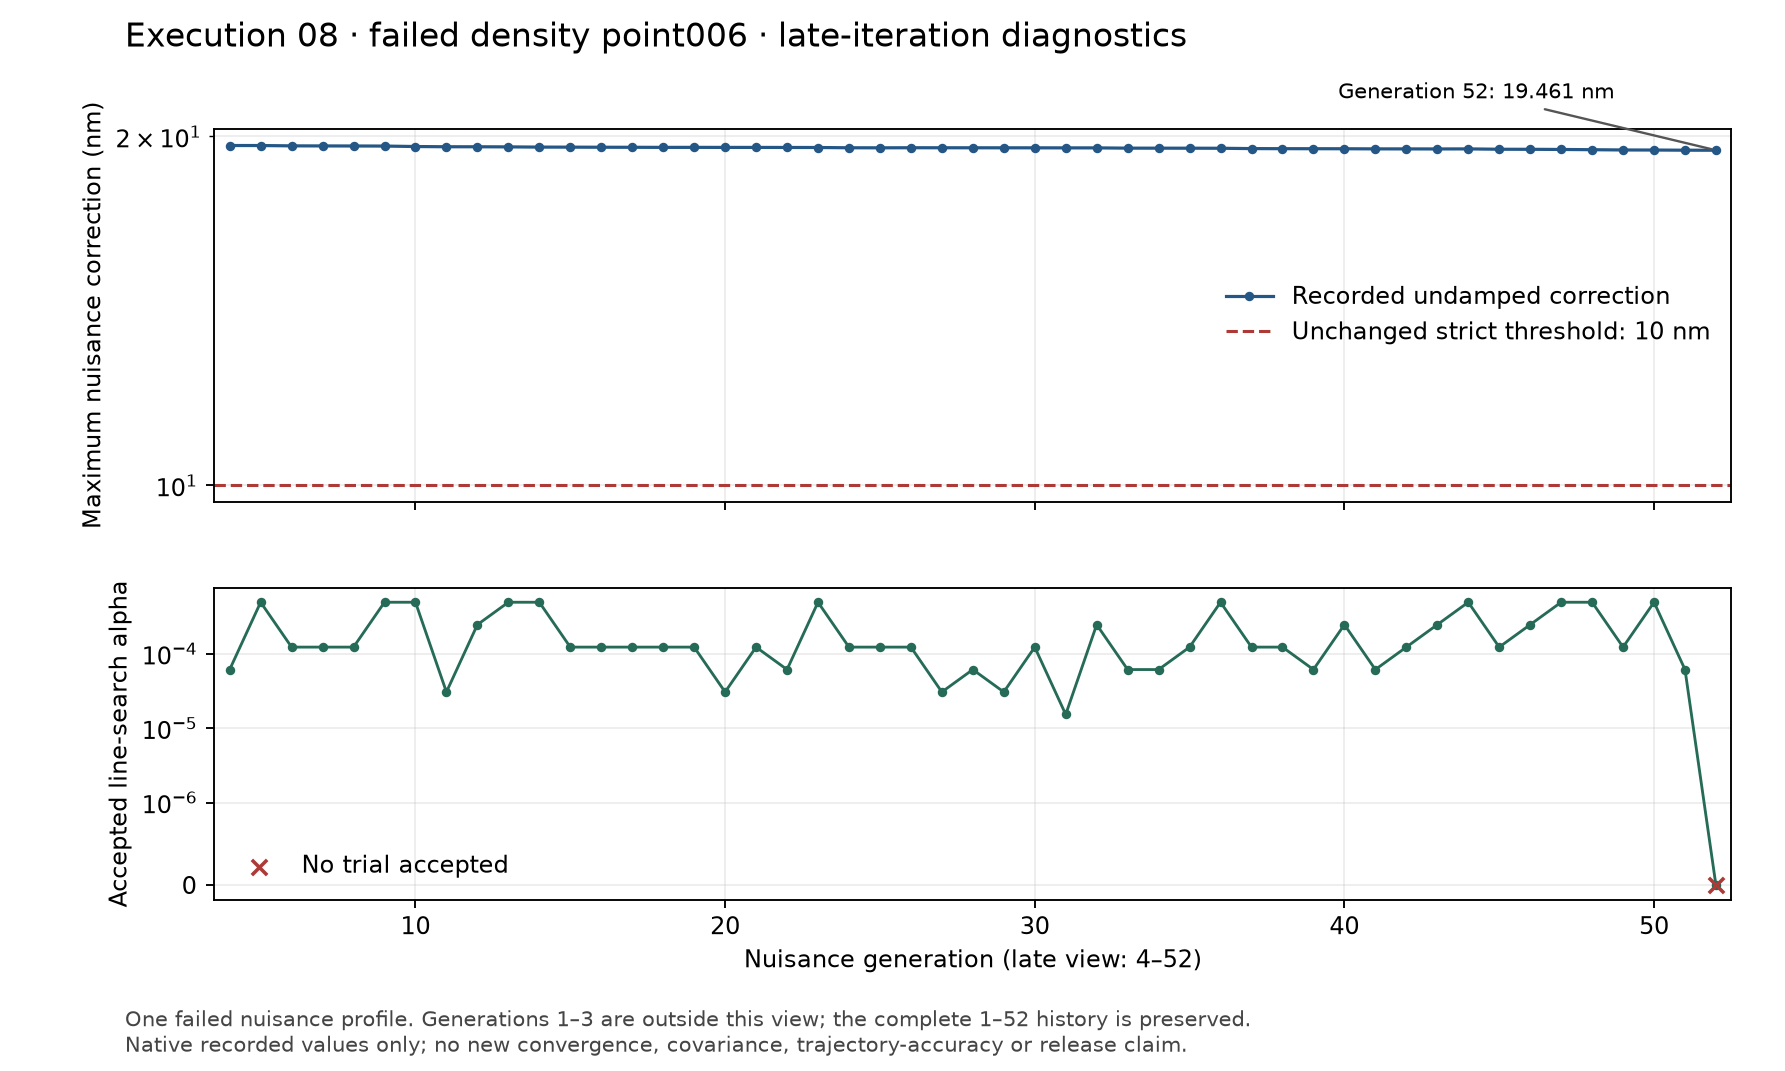

The file beside this chart, header and first rows:
generation, undamped_maximum_update_m, accepted_alpha, accepted, full_step_prediction, trial_count
4, 1.964474239238936e-08, 6.103515625e-05, True, 5.554305492568578e-16, 15
5, 1.964388916681381e-08, 0.0004883, True, 5.55351131665943e-16, 12
6, 1.9631365792233432e-08, 0.0001221, True, 5.547980018445766e-16, 14
7, 1.9628690861620632e-08, 0.0001221, True, 5.546596199996954e-16, 14
8, 1.9626453113473416e-08, 0.0001221, True, 5.545332924761788e-16, 14
9, 1.9623384924747727e-08, 0.0004883, True, 5.5437387613304e-16, 12
10, 1.960518170925418e-08, 0.0004883, True, 5.538282580513735e-16, 12
11, 1.9596352696494204e-08, 3.0517578125e-05, True, 5.533304274298199e-16, 16
12, 1.959585105318943e-08, 0.0002441, True, 5.533072770914517e-16, 13
13, 1.9591222945441147e-08, 0.0004883, True, 5.530464908135359e-16, 12
14, 1.9582966845617727e-08, 0.0004883, True, 5.525055037582139e-16, 12
15, 1.9581039293746673e-08, 0.0001221, True, 5.51935259987548e-16, 14
16, 1.957743812657456e-08, 0.0001221, True, 5.518012077647048e-16, 14
17, 1.957540261872236e-08, 0.0001221, True, 5.516869050064052e-16, 14
18, 1.957209243894416e-08, 0.0001221, True, 5.515240368302965e-16, 14
19, 1.957292886380936e-08, 0.0001221, True, 5.513781405297199e-16, 14
20, 1.957090140525411e-08, 3.0517578125e-05, True, 5.512644947055144e-16, 16
21, 1.957043149661054e-08, 0.0001221, True, 5.512381795349383e-16, 14
22, 1.956873461119328e-08, 6.103515625e-05, True, 5.511370389834151e-16, 15
23, 1.9567402280796813e-08, 0.0004883, True, 5.510623338800687e-16, 12
24, 1.9557093534142448e-08, 0.0001221, True, 5.505134902711258e-16, 14
25, 1.955491619553439e-08, 0.0001221, True, 5.503914777436031e-16, 14
26, 1.9558311434809946e-08, 0.0001221, True, 5.502434690577637e-16, 14
27, 1.9557115171512176e-08, 3.0517578125e-05, True, 5.501200808316288e-16, 16
28, 1.9556352392718325e-08, 6.103515625e-05, True, 5.500774164469458e-16, 15
29, 1.9555240550777892e-08, 3.0517578125e-05, True, 5.500106308334749e-16, 16
30, 1.9554701383958708e-08, 0.0001221, True, 5.499806215672161e-16, 14
31, 1.955273459615909e-08, 1.52587890625e-05, True, 5.498708248556127e-16, 17
32, 1.955249480109183e-08, 0.0002441, True, 5.498574908829298e-16, 13
33, 1.9542238183128785e-08, 6.103515625e-05, True, 5.495812036055681e-16, 15
34, 1.9541254807750816e-08, 6.103515625e-05, True, 5.4952625631824915e-16, 15
35, 1.9540143993373557e-08, 0.0001221, True, 5.494643434046206e-16, 14
36, 1.9537706736446544e-08, 0.0004883, True, 5.49328367778309e-16, 12
37, 1.9524570181432356e-08, 0.0001221, True, 5.487646896617081e-16, 14
38, 1.9521649477291556e-08, 0.0001221, True, 5.486318607803199e-16, 14
39, 1.9519916814539978e-08, 6.103515625e-05, True, 5.485355428832285e-16, 15
40, 1.9518738453881374e-08, 0.0002441, True, 5.484699396051404e-16, 13
41, 1.9513885168982807e-08, 6.103515625e-05, True, 5.482367448587165e-16, 15
42, 1.9512917981041154e-08, 0.0001221, True, 5.481829634903154e-16, 14
43, 1.9511030709154742e-08, 0.0002441, True, 5.48078301604119e-16, 13
44, 1.9513242529750335e-08, 0.0004883, True, 5.478044462329118e-16, 12
45, 1.9499554773280537e-08, 0.0001221, True, 5.472469458695811e-16, 14
46, 1.9497065331492412e-08, 0.0002441, True, 5.471088233280925e-16, 13
47, 1.9491418206879784e-08, 0.0004883, True, 5.468207058393706e-16, 12
48, 1.948187161225587e-08, 0.0004883, True, 5.462471909871515e-16, 12
49, 1.9471687819363713e-08, 0.0001221, True, 5.457115118892156e-16, 14
50, 1.9469321284332877e-08, 0.0004883, True, 5.455829872117944e-16, 12
51, 1.9462557397292474e-08, 6.103515625e-05, True, 5.450343544025419e-16, 15
52, 1.9460792562995706e-08, 0, False, 5.449738489342209e-16, 17
